Run: headless pygame with SDL's dummy video driver; simulated clock (each Clock.tick advances the game by its frame time, no real sleeping); random seed 0; keys injected as events and as key.get_pressed() state; no mouse input.
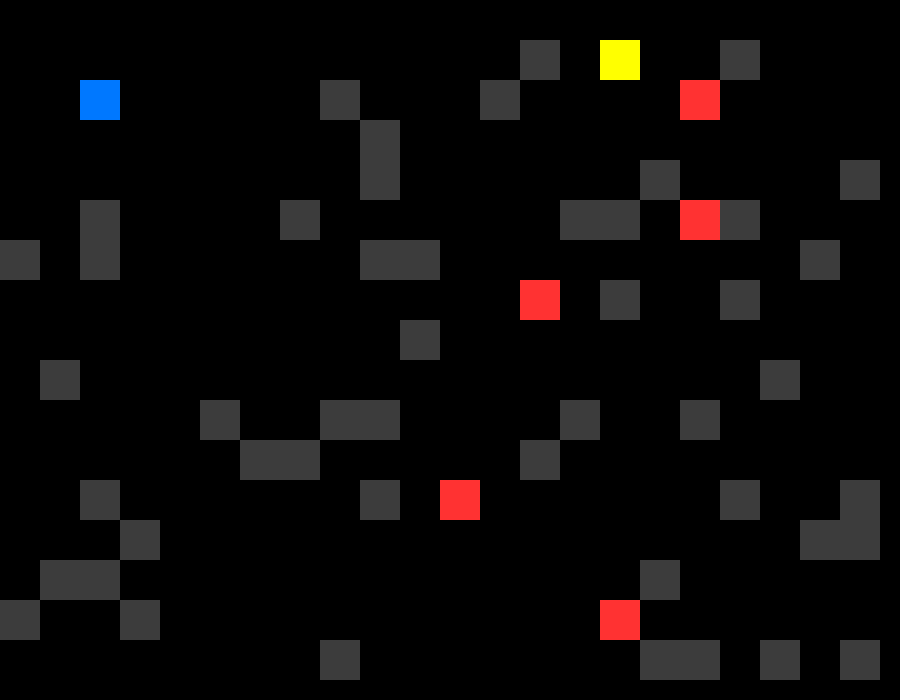
Frame 1 of 3 · flips 1–60 · no input
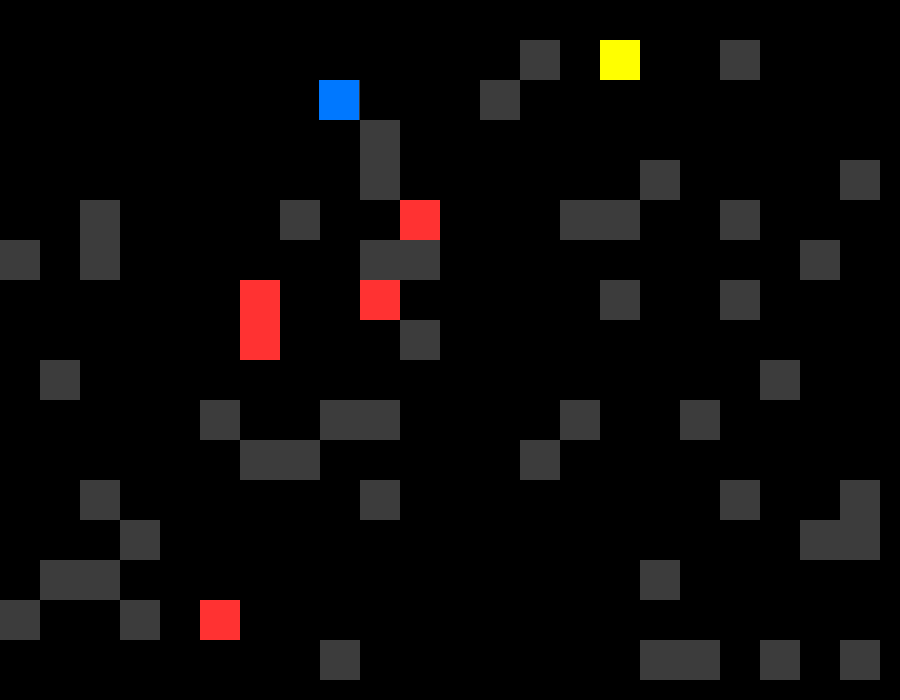
Frame 2 of 3 · flips 61–180 · tapped SPACE, RETURN · held RIGHT (→), D
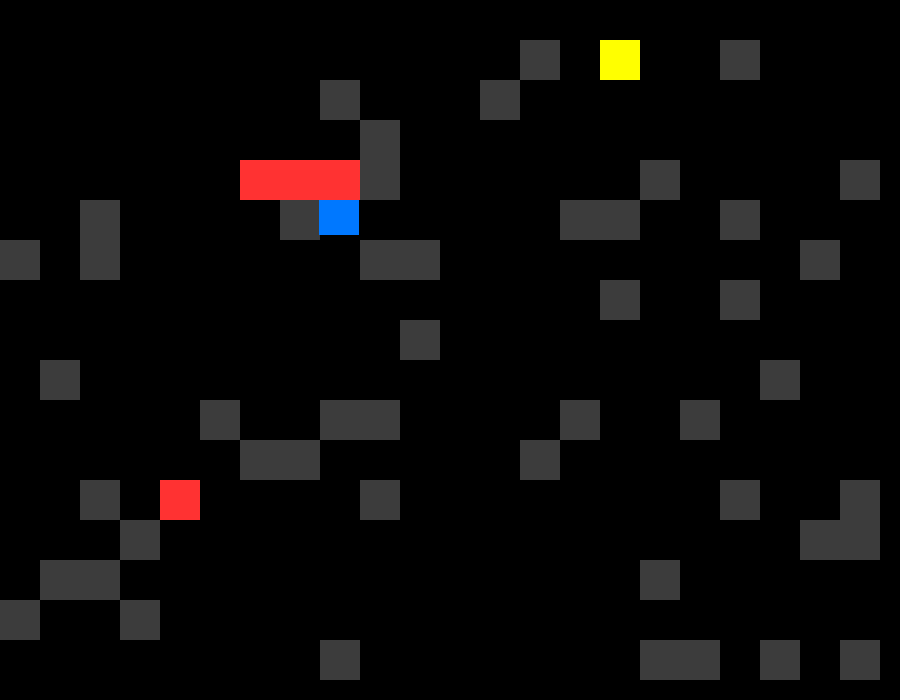
Frame 3 of 3 · flips 181–300 · held DOWN (↓), S (game ended)

The pygame program that drew these frames:

#  pip install pygame

# pip install numpy




import pygame
import random
import heapq

pygame.init()

# ----------- Window -----------
WIDTH, HEIGHT = 900, 700
TILE = 40
ROWS, COLS = HEIGHT // TILE, WIDTH // TILE
win = pygame.display.set_mode((WIDTH, HEIGHT))
pygame.display.set_caption("Spy AI Game – Slow Stealth Edition")

clock = pygame.time.Clock()

# ----------- Colors -----------
BLACK = (0,0,0)
GRAY = (60,60,60)
BLUE = (0,120,255)
RED = (255,50,50)
YELLOW = (255,255,0)
CYAN = (0,255,255)

# ----------- Map -----------
def generate_map():
    grid = [[0 for _ in range(COLS)] for _ in range(ROWS)]
    for r in range(ROWS):
        for c in range(COLS):
            if random.random() < 0.13:
                grid[r][c] = 1
    # Clear spawn area
    for rr in range(5):
        for cc in range(5):
            grid[rr][cc] = 0
    return grid

grid = generate_map()

# ----------- Player -----------
player_tile = [2, 2]       # tile position
player_pos = [2.0, 2.0]    # smooth float position
player_speed = 0.06       # slower movement

# ----------- Treasure -----------
def place_treasure():
    while True:
        r = random.randint(1, ROWS-2)
        c = random.randint(1, COLS-2)
        if grid[r][c] == 0:
            return [c, r]

treasure = place_treasure()
treasure_collected = False

# ----------- Enemies -----------
def create_enemy():
    while True:
        r = random.randint(0, ROWS-1)
        c = random.randint(0, COLS-1)
        if grid[r][c] == 0 and [c, r] != player_tile:
            return {"pos": [c, r], "fpos": [float(c), float(r)], "path": [], "stun_timer": 0}

enemies = [create_enemy() for _ in range(5)]

# ----------- Pathfinding -----------
def heuristic(a, b):
    return abs(a[0]-b[0]) + abs(a[1]-b[1])

def astar(start, goal):
    neighbors = [(1,0),(-1,0),(0,1),(0,-1)]
    pq = []
    heapq.heappush(pq, (0, start))
    came_from = {}
    cost = {start: 0}

    while pq:
        _, current = heapq.heappop(pq)
        if current == goal: break
        for dx, dy in neighbors:
            nxt = (current[0]+dx, current[1]+dy)
            if 0 <= nxt[0] < COLS and 0 <= nxt[1] < ROWS:
                if grid[nxt[1]][nxt[0]] == 1: continue
                new_cost = cost[current] + 1
                if nxt not in cost or new_cost < cost[nxt]:
                    cost[nxt] = new_cost
                    heapq.heappush(pq, (new_cost + heuristic(goal, nxt), nxt))
                    came_from[nxt] = current

    path = []
    cur = goal
    while cur != start and cur in came_from:
        path.append(cur)
        cur = came_from[cur]
    path.reverse()
    return path

# ----------- Enemy Vision -----------
def can_see(player, enemy):
    x1, y1 = enemy["pos"]
    x2, y2 = player
    steps = 20
    for i in range(steps):
        t = i/steps
        x = int(x1 + (x2 - x1)*t)
        y = int(y1 + (y2 - y1)*t)
        if grid[y][x] == 1: return False
    return True

# ----------- Game Loop -----------
running = True
frame_count = 0
ENEMY_SPEED = 12  # slower enemy updates

while running:
    clock.tick(60)  # 60 FPS
    frame_count += 1

    # ----- Events -----
    for event in pygame.event.get():
        if event.type == pygame.QUIT:
            running = False

    # ----- Continuous Player Movement -----
    keys = pygame.key.get_pressed()
    dx = dy = 0
    if keys[pygame.K_LEFT]:  dx = -player_speed
    if keys[pygame.K_RIGHT]: dx = player_speed
    if keys[pygame.K_UP]:    dy = -player_speed
    if keys[pygame.K_DOWN]:  dy = player_speed

    # Attempt move
    new_x = player_pos[0] + dx
    new_y = player_pos[1] + dy
    if 0 <= int(new_x) < COLS and grid[int(player_pos[1])][int(new_x)] == 0:
        player_pos[0] = new_x
    if 0 <= int(new_y) < ROWS and grid[int(new_y)][int(player_pos[0])] == 0:
        player_pos[1] = new_y

    player_tile = [int(player_pos[0]), int(player_pos[1])]

    # ----- Enemy AI (slower) -----
    if frame_count % ENEMY_SPEED == 0:
        for e in enemies:
            if e["stun_timer"] > 0:
                e["stun_timer"] -= 1
                continue

            if can_see(player_tile, e):
                e["path"] = astar(tuple(e["pos"]), tuple(player_tile))
            else:
                if len(e["path"]) < 2:
                    target = (random.randint(1,COLS-2), random.randint(1,ROWS-2))
                    e["path"] = astar(tuple(e["pos"]), target)

            if e["path"]:
                nx, ny = e["path"].pop(0)
                e["fpos"][0] = nx
                e["fpos"][1] = ny
                e["pos"] = [nx, ny]

            if e["pos"] == player_tile:
                print("💀 GAME OVER – Enemy caught you!")
                running = False

    # ----- Treasure -----
    if player_tile == treasure:
        treasure_collected = True

    # ----- Draw -----
    win.fill(BLACK)

    for r in range(ROWS):
        for c in range(COLS):
            if grid[r][c]==1:
                pygame.draw.rect(win, GRAY, (c*TILE, r*TILE, TILE, TILE))

    # Player
    pygame.draw.rect(win, BLUE, (player_pos[0]*TILE, player_pos[1]*TILE, TILE, TILE))

    # Treasure
    if not treasure_collected:
        pygame.draw.rect(win, YELLOW, (treasure[0]*TILE, treasure[1]*TILE, TILE, TILE))

    # Enemies
    for e in enemies:
        color = RED if e["stun_timer"]==0 else CYAN
        pygame.draw.rect(win, color, (e["fpos"][0]*TILE, e["fpos"][1]*TILE, TILE, TILE))

    pygame.display.update()

    # ----- Level Complete -----
    if treasure_collected:
        print("🎉 LEVEL COMPLETE!")
        pygame.time.delay(1000)
        grid = generate_map()
        player_tile = [2,2]
        player_pos = [2.0, 2.0]
        treasure = place_treasure()
        treasure_collected = False
        enemies = [create_enemy() for _ in range(5)]
        frame_count = 0

pygame.quit()
